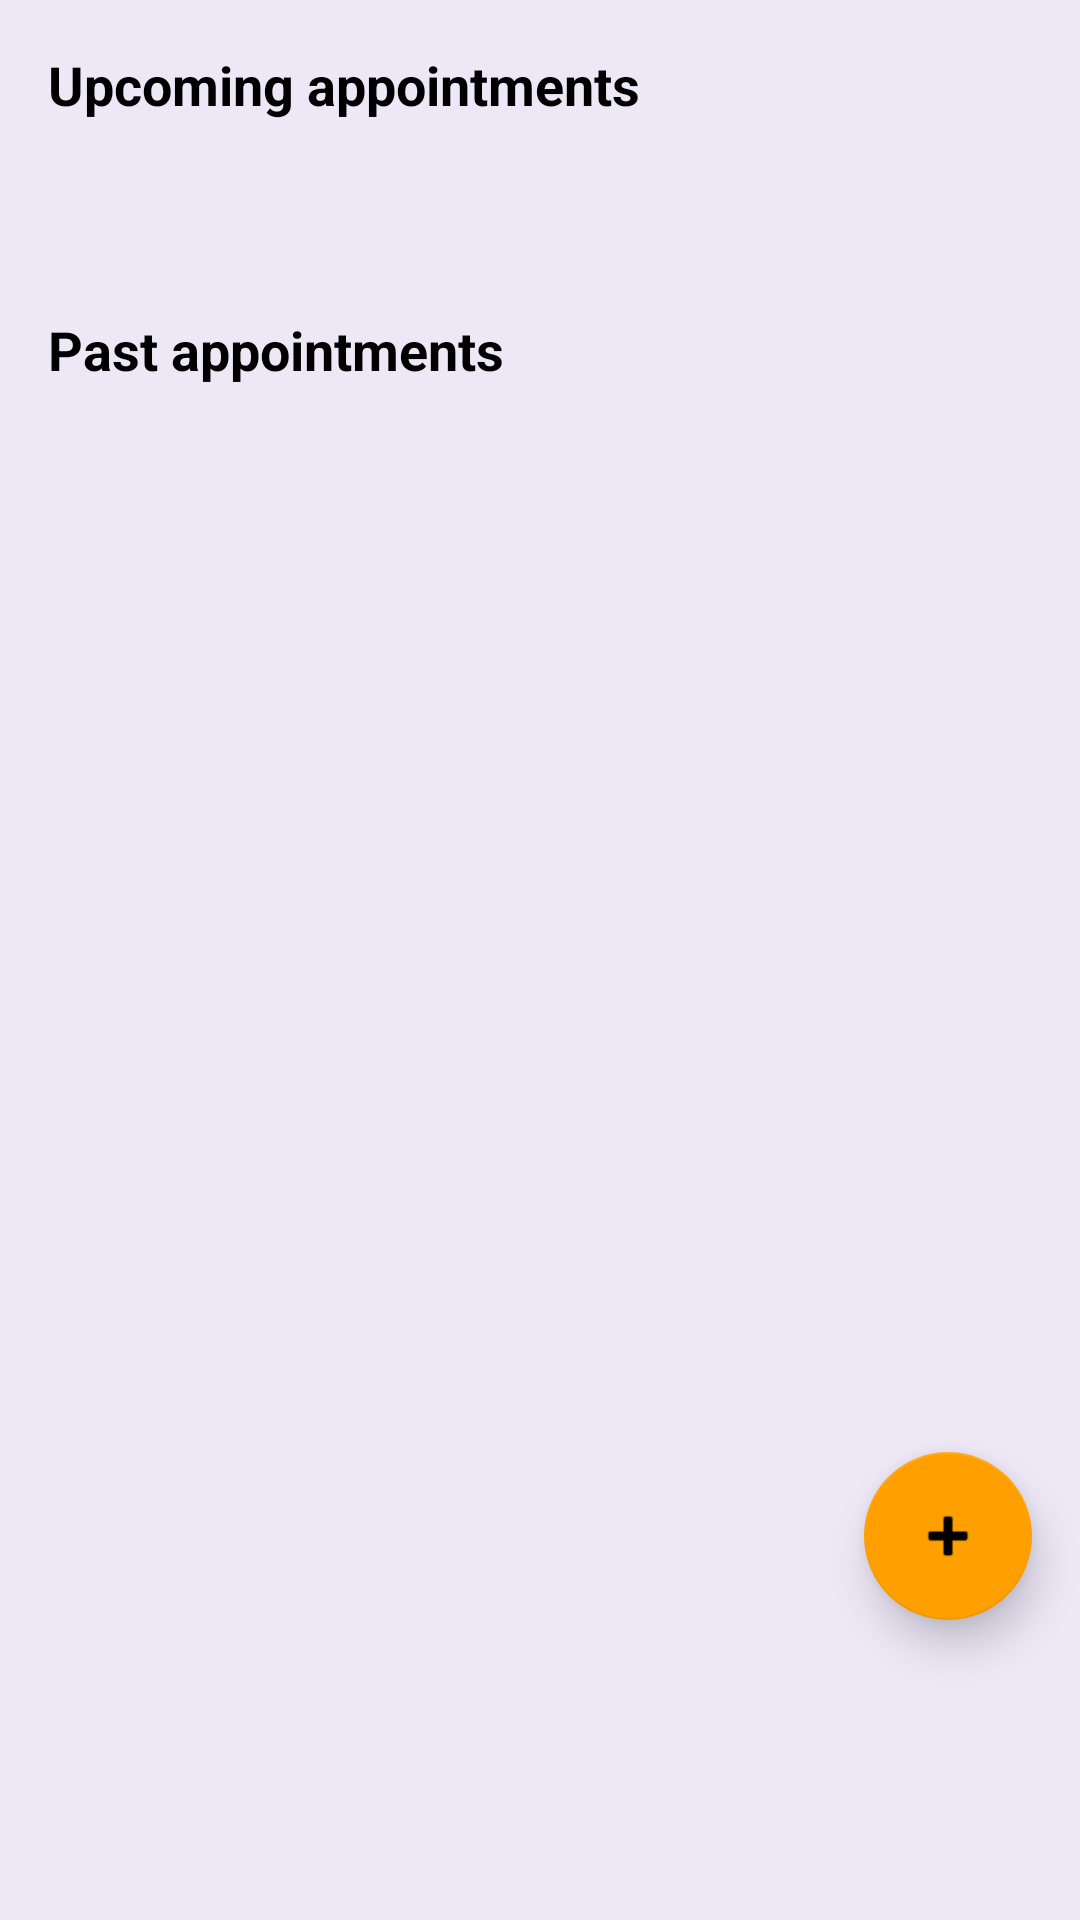

This screen was rendered from an Android layout file. Write that file and the resources it references.
<!-- AndroidManifest.xml: application theme Theme.VetClinic -->
<!-- res/layout/fragment_appointment_list.xml -->
<?xml version="1.0" encoding="utf-8"?>
<androidx.constraintlayout.widget.ConstraintLayout
    xmlns:android="http://schemas.android.com/apk/res/android"
    xmlns:app="http://schemas.android.com/apk/res-auto"
    android:layout_width="match_parent"
    android:layout_height="match_parent"
    android:layout_marginTop="@dimen/spacing_large">

    <TextView
        android:id="@+id/textUpcoming"
        style="@style/WidgetAppTextPrimaryBold"
        android:layout_width="wrap_content"
        android:layout_height="wrap_content"
        android:text="@string/upcoming_appointments"
        app:layout_constraintTop_toTopOf="parent"
        app:layout_constraintStart_toStartOf="parent"
        android:padding="@dimen/spacing_medium" />

    <androidx.recyclerview.widget.RecyclerView
        android:id="@+id/recyclerViewUpcoming"
        android:layout_width="0dp"
        android:layout_height="wrap_content"
        android:clipToPadding="false"
        android:padding="@dimen/spacing_medium"
        app:layoutManager="androidx.recyclerview.widget.LinearLayoutManager"
        app:layout_constraintTop_toBottomOf="@id/textUpcoming"
        app:layout_constraintStart_toStartOf="parent"
        app:layout_constraintEnd_toEndOf="parent" />

    <TextView
        android:id="@+id/textPast"
        style="@style/WidgetAppTextPrimaryBold"
        android:layout_width="wrap_content"
        android:layout_height="wrap_content"
        android:text="@string/past_appointments"
        app:layout_constraintTop_toBottomOf="@id/recyclerViewUpcoming"
        app:layout_constraintStart_toStartOf="parent"
        android:padding="@dimen/spacing_medium" />

    <androidx.recyclerview.widget.RecyclerView
        android:id="@+id/recyclerViewPast"
        android:layout_width="0dp"
        android:layout_height="0dp"
        android:clipToPadding="false"
        android:padding="@dimen/spacing_medium"
        app:layoutManager="androidx.recyclerview.widget.LinearLayoutManager"
        app:layout_constraintTop_toBottomOf="@id/textPast"
        app:layout_constraintBottom_toTopOf="@+id/fabAddAppointment"
        app:layout_constraintStart_toStartOf="parent"
        app:layout_constraintEnd_toEndOf="parent" />

    <com.google.android.material.floatingactionbutton.FloatingActionButton
        android:id="@+id/fabAddAppointment"
        style="@style/WidgetAppFloatingActionButtonPurple"
        android:layout_width="wrap_content"
        android:layout_height="wrap_content"
        android:contentDescription="@string/add_appointment"
        app:srcCompat="@android:drawable/ic_input_add"
        app:layout_constraintBottom_toBottomOf="parent"
        app:layout_constraintEnd_toEndOf="parent"
        android:layout_marginBottom="@dimen/fab_margin_bottom"
        android:layout_marginEnd="@dimen/spacing_medium" />

</androidx.constraintlayout.widget.ConstraintLayout>
<!-- resources referenced by this layout -->
<resources>
  <dimen name="fab_margin_bottom">100dp</dimen>
  <dimen name="spacing_large">24dp</dimen>
  <dimen name="spacing_medium">16dp</dimen>
  <string name="add_appointment">Add appointment</string>
  <string name="past_appointments">Past appointments</string>
  <string name="upcoming_appointments">Upcoming appointments</string>
  <style name="WidgetAppFloatingActionButtonPurple" parent="Widget.MaterialComponents.FloatingActionButton">
          <item name="backgroundTint">?attr/colorSecondary</item>
          <item name="elevation">@dimen/fab_elevation</item>
      </style>
  <style name="WidgetAppTextPrimaryBold">
          <item name="android:textSize">18sp</item>
          <item name="android:textStyle">bold</item>
          <item name="android:textColor">?attr/colorOnBackground</item>
      </style>
  <style name="Theme.VetClinic" parent="Theme.MaterialComponents.DayNight.DarkActionBar">
          <item name="colorPrimary">@color/colorPrimary</item>
          <item name="colorPrimaryVariant">@color/colorPrimaryVariant</item>
          <item name="colorOnPrimary">@color/colorOnPrimary</item>
          <item name="colorSecondary">@color/colorSecondary</item>
          <item name="colorSecondaryVariant">@color/colorSecondaryVariant</item>
          <item name="colorOnSecondary">@color/colorOnSecondary</item>
          <item name="android:colorBackground">@color/colorBackground</item>
          <item name="colorOnBackground">@color/colorOnBackground</item>
          <item name="colorSurface">@color/colorSurface</item>
          <item name="colorOnSurface">@color/colorOnSurface</item>
          <item name="colorError">@color/colorError</item>
          <item name="colorOnError">@color/colorOnError</item>
  
          <item name="android:statusBarColor">?attr/colorPrimaryVariant</item>
          <item name="android:navigationBarColor">@color/colorSurface</item>
      </style>
  <dimen name="fab_elevation">8dp</dimen>
  <color name="colorPrimary">#673AB7</color>
  <color name="colorPrimaryVariant">#512DA8</color>
  <color name="colorOnPrimary">#FFFFFF</color>
  <color name="colorSecondary">#FFA000</color>
  <color name="colorSecondaryVariant">#FFA000</color>
  <color name="colorOnSecondary">#000000</color>
  <color name="colorBackground">#EDE7F6</color>
  <color name="colorOnBackground">#000000</color>
  <color name="colorSurface">#EDE7F6</color>
  <color name="colorOnSurface">#000000</color>
  <color name="colorError">#B00020</color>
  <color name="colorOnError">#FFFFFF</color>
</resources>
